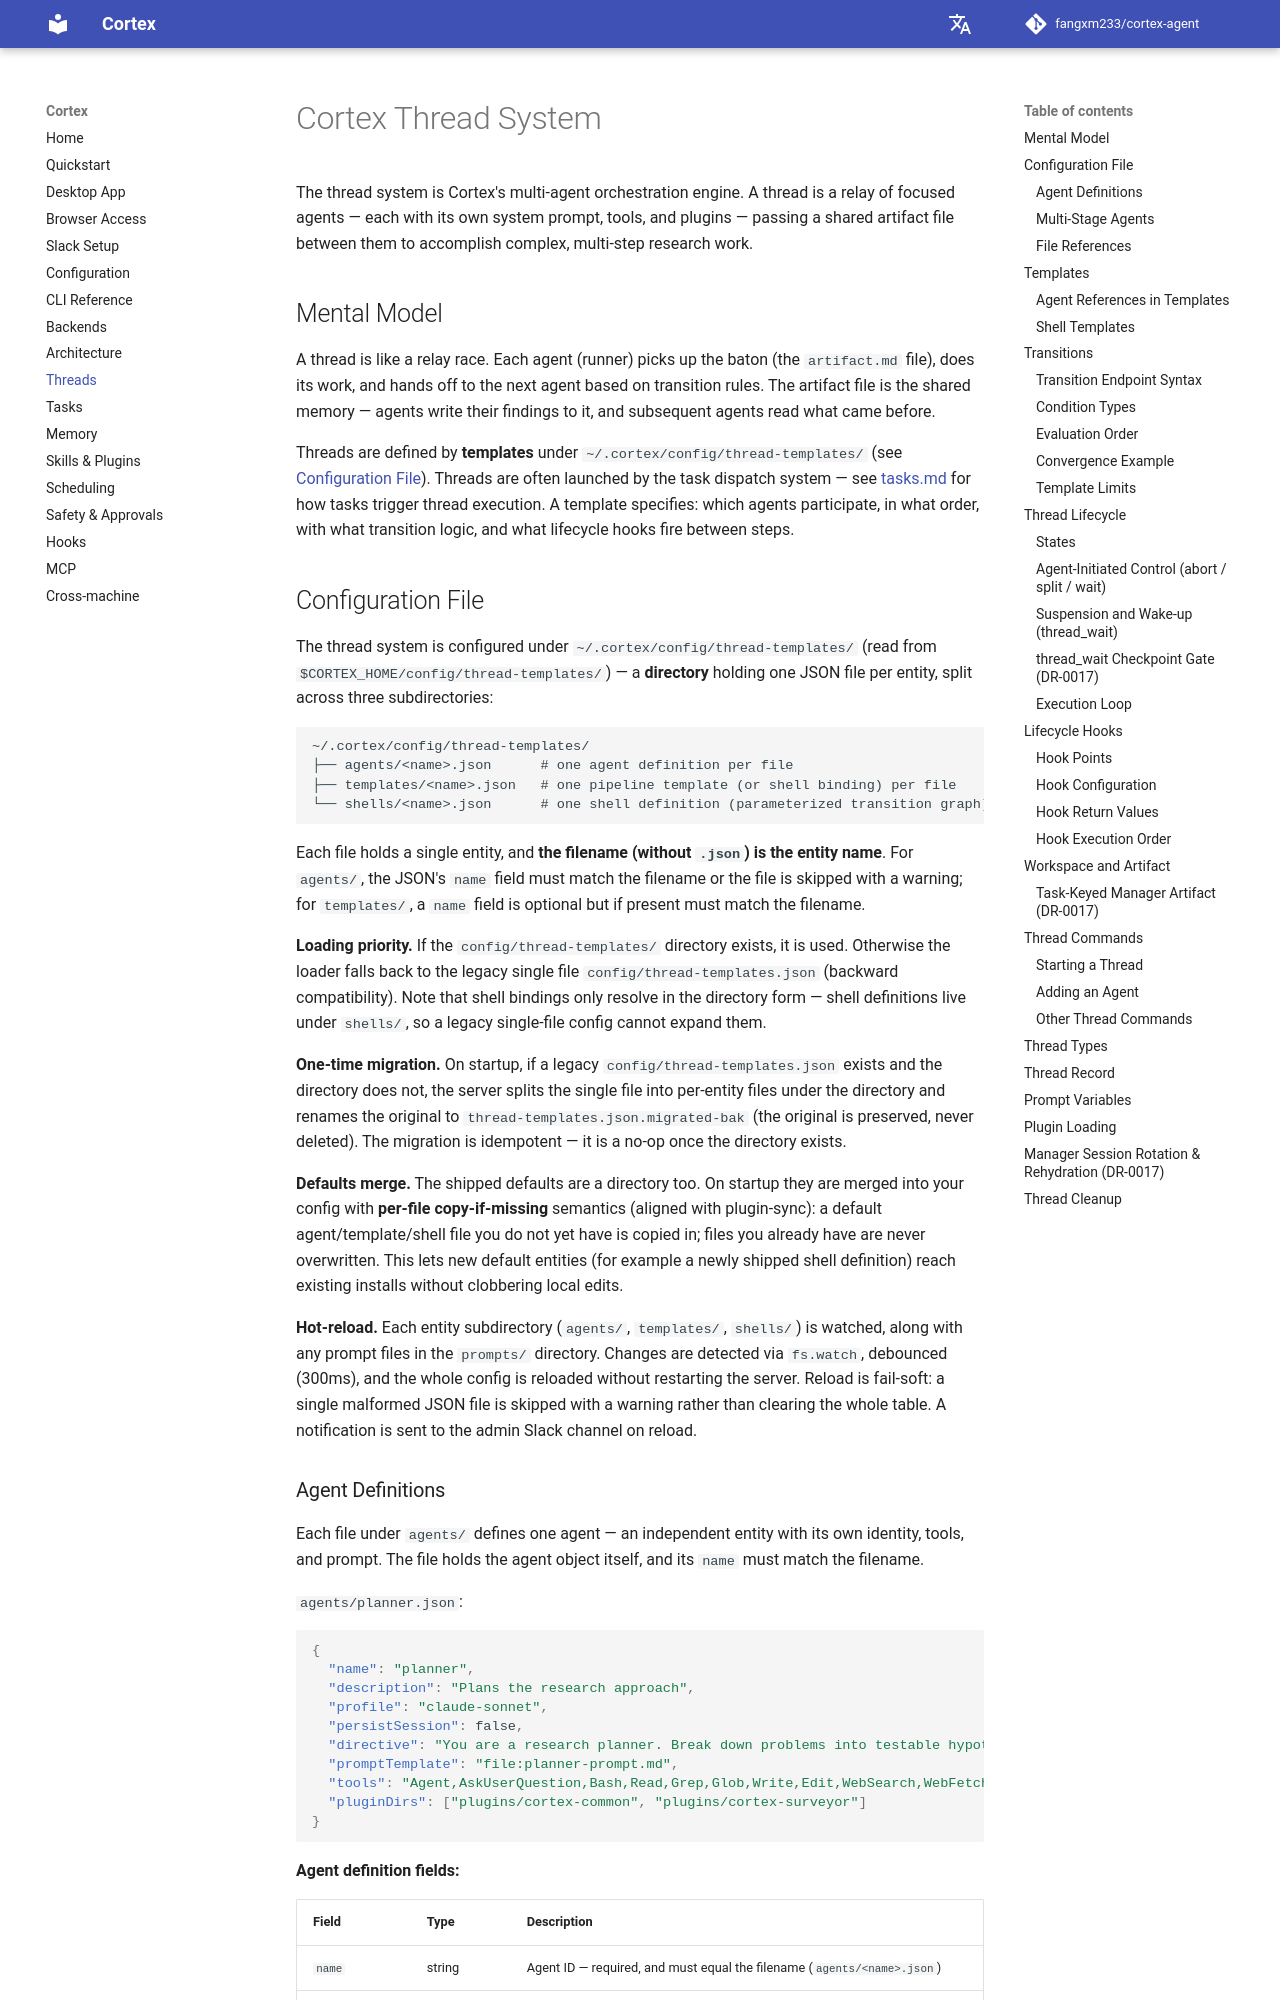

repository: AK-2012/cortex-agent · page: threads/index.html · generator: mkdocs

# Cortex Thread System

The thread system is Cortex's multi-agent orchestration engine. A thread is a relay of focused agents — each with its own system prompt, tools, and plugins — passing a shared artifact file between them to accomplish complex, multi-step research work.

## Mental Model

A thread is like a relay race. Each agent (runner) picks up the baton (the `artifact.md` file), does its work, and hands off to the next agent based on transition rules. The artifact file is the shared memory — agents write their findings to it, and subsequent agents read what came before.

Threads are defined by **templates** under `~/.cortex/config/thread-templates/` (see [Configuration File](#configuration-file)). Threads are often launched by the task dispatch system — see [tasks.md](./tasks.md) for how tasks trigger thread execution. A template specifies: which agents participate, in what order, with what transition logic, and what lifecycle hooks fire between steps.
